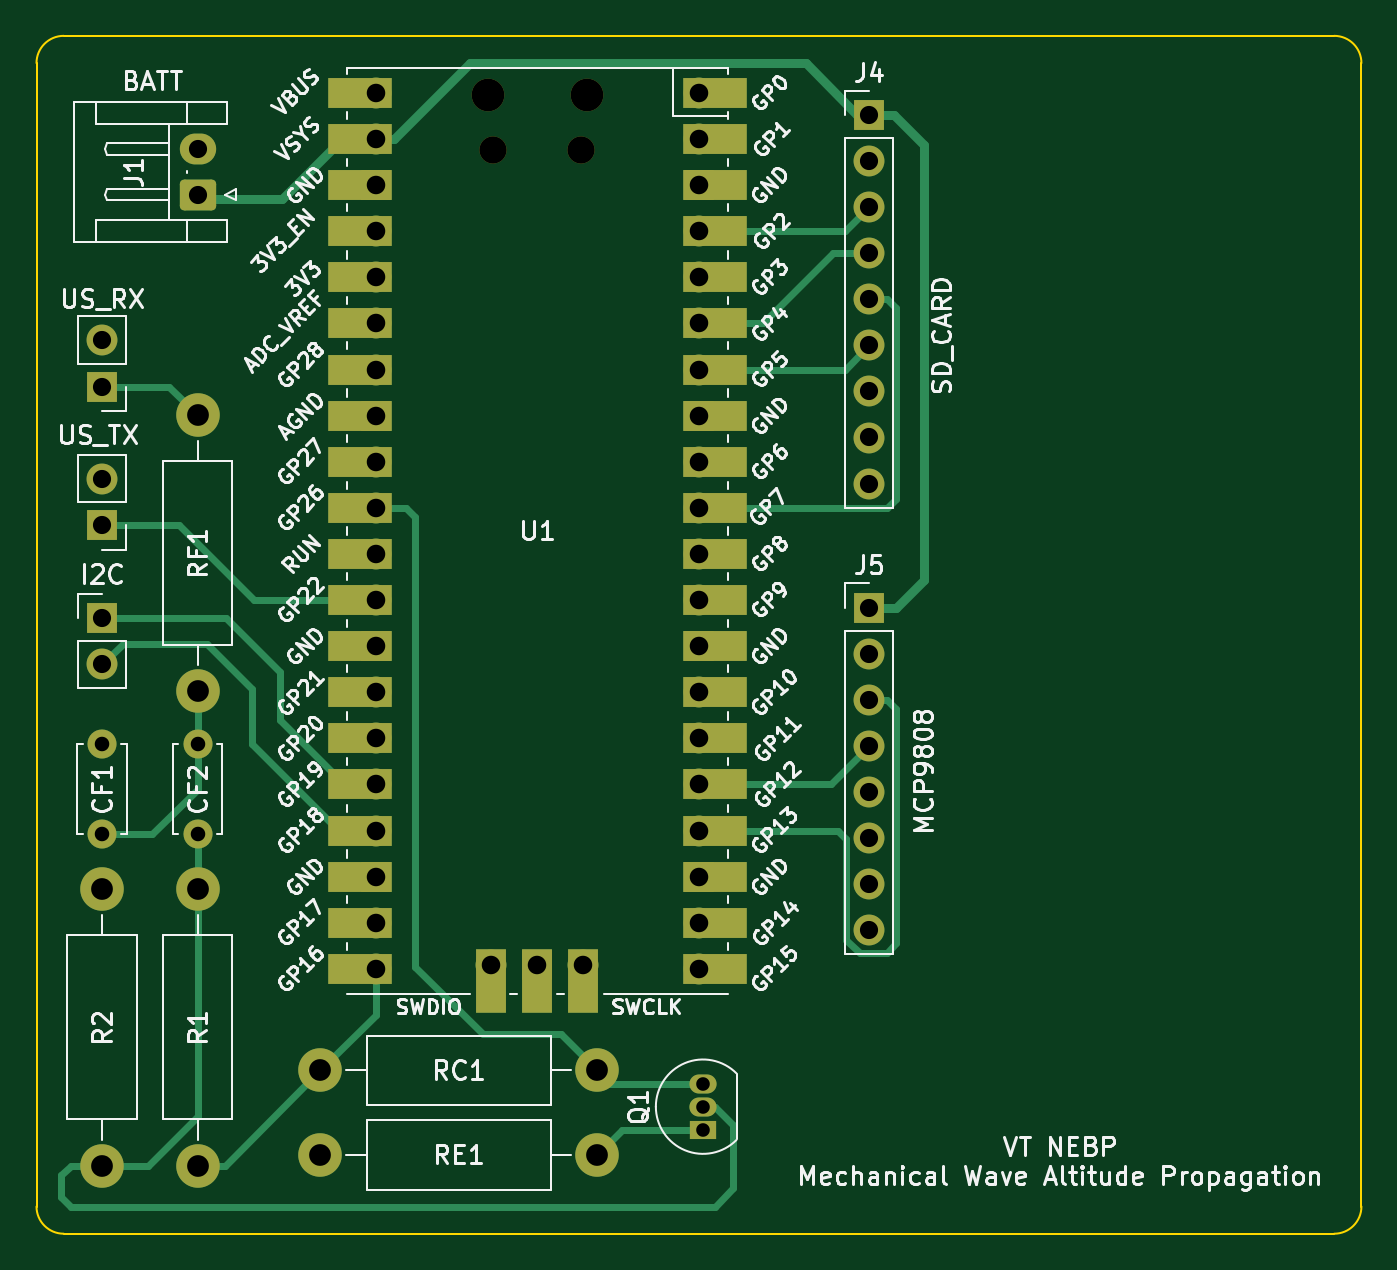
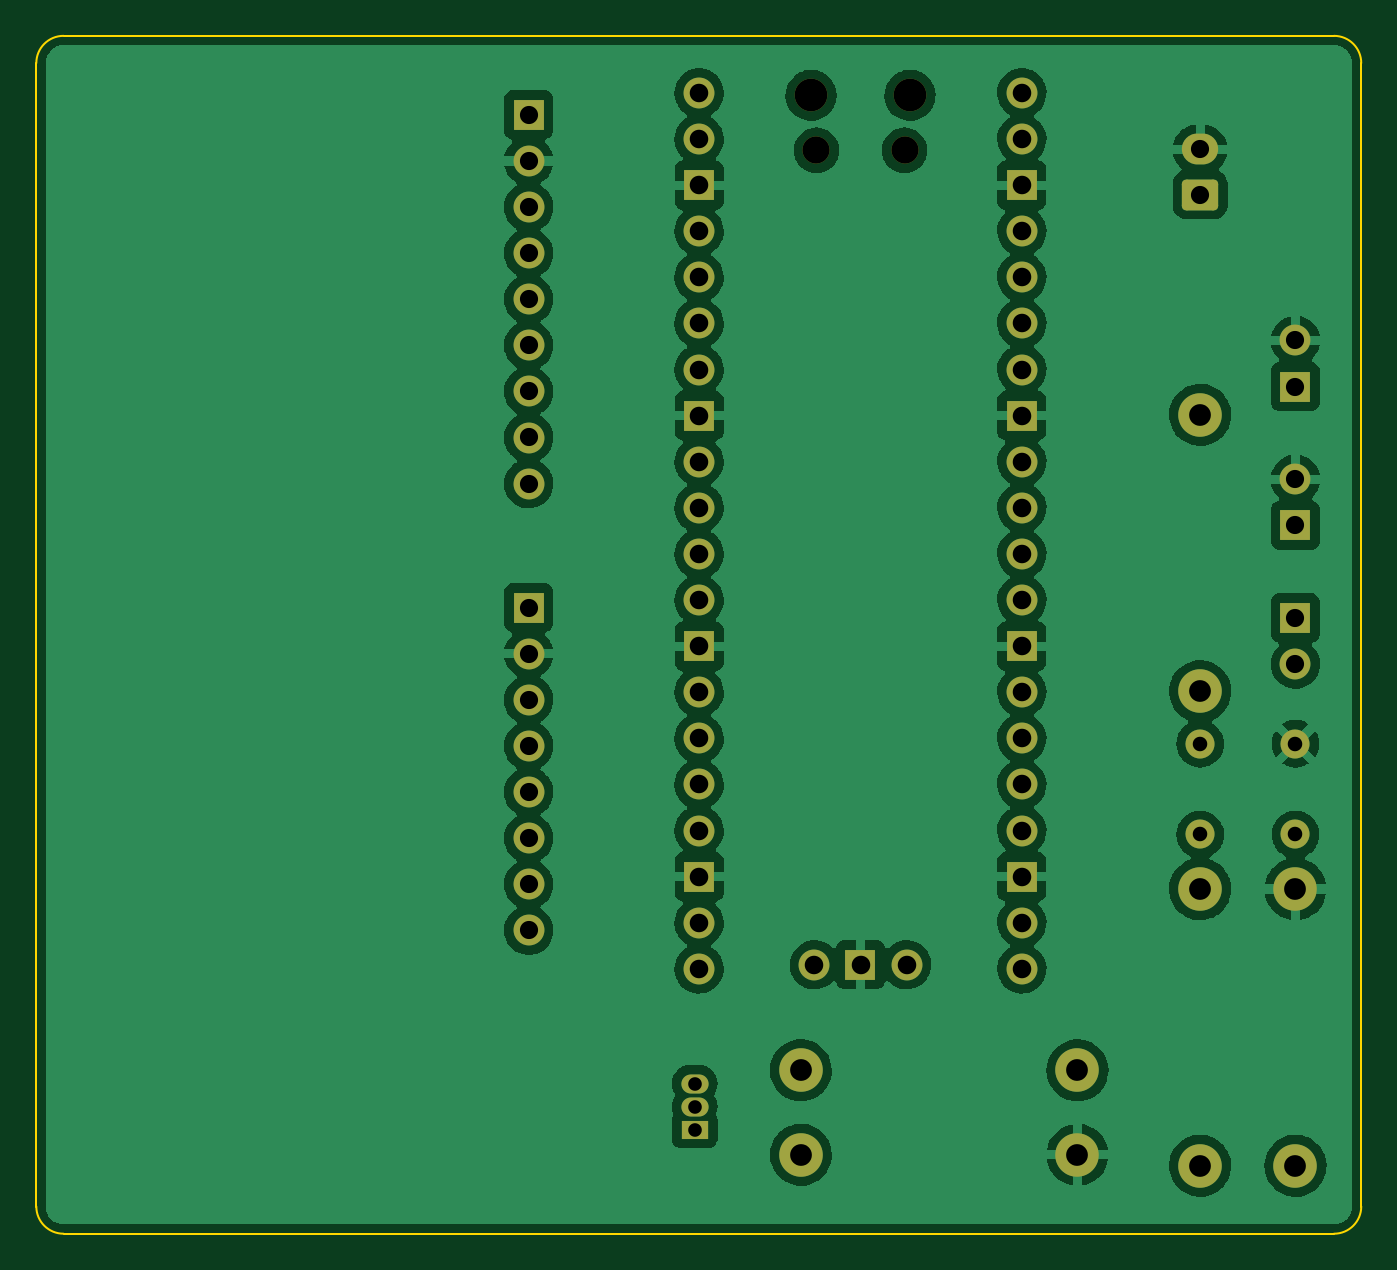
Circuit board: 11 layer files. Board 73.0 x 66.0 mm.
- bottom_copper: mwap_circuit-B_Cu.gbr (180991 bytes)
- bottom_mask: mwap_circuit-B_Mask.gbr (4306 bytes)
- paste: mwap_circuit-B_Paste.gbr (474 bytes)
- bottom_silk: mwap_circuit-B_Silkscreen.gbr (475 bytes)
- outline: mwap_circuit-Edge_Cuts.gbr (1037 bytes)
- top_copper: mwap_circuit-F_Cu.gbr (14320 bytes)
- top_mask: mwap_circuit-F_Mask.gbr (5801 bytes)
- paste: mwap_circuit-F_Paste.gbr (474 bytes)
- top_silk: mwap_circuit-F_Silkscreen.gbr (87304 bytes)
- drill: mwap_circuit-NPTH.drl (489 bytes)
- drill: mwap_circuit-PTH.drl (2035 bytes)

=== bottom_copper: mwap_circuit-B_Cu.gbr (180991 bytes, source omitted) ===
=== bottom_mask: mwap_circuit-B_Mask.gbr ===
%TF.GenerationSoftware,KiCad,Pcbnew,(6.0.7)*%
%TF.CreationDate,2023-03-31T20:18:19-04:00*%
%TF.ProjectId,mwap_circuit,6d776170-5f63-4697-9263-7569742e6b69,rev?*%
%TF.SameCoordinates,Original*%
%TF.FileFunction,Soldermask,Bot*%
%TF.FilePolarity,Negative*%
%FSLAX46Y46*%
G04 Gerber Fmt 4.6, Leading zero omitted, Abs format (unit mm)*
G04 Created by KiCad (PCBNEW (6.0.7)) date 2023-03-31 20:18:19*
%MOMM*%
%LPD*%
G01*
G04 APERTURE LIST*
G04 Aperture macros list*
%AMRoundRect*
0 Rectangle with rounded corners*
0 $1 Rounding radius*
0 $2 $3 $4 $5 $6 $7 $8 $9 X,Y pos of 4 corners*
0 Add a 4 corners polygon primitive as box body*
4,1,4,$2,$3,$4,$5,$6,$7,$8,$9,$2,$3,0*
0 Add four circle primitives for the rounded corners*
1,1,$1+$1,$2,$3*
1,1,$1+$1,$4,$5*
1,1,$1+$1,$6,$7*
1,1,$1+$1,$8,$9*
0 Add four rect primitives between the rounded corners*
20,1,$1+$1,$2,$3,$4,$5,0*
20,1,$1+$1,$4,$5,$6,$7,0*
20,1,$1+$1,$6,$7,$8,$9,0*
20,1,$1+$1,$8,$9,$2,$3,0*%
G04 Aperture macros list end*
%ADD10O,1.700000X1.700000*%
%ADD11R,1.700000X1.700000*%
%ADD12O,1.800000X1.800000*%
%ADD13O,1.500000X1.500000*%
%ADD14C,2.400000*%
%ADD15O,2.400000X2.400000*%
%ADD16O,1.500000X1.050000*%
%ADD17R,1.500000X1.050000*%
%ADD18RoundRect,0.250000X0.750000X-0.600000X0.750000X0.600000X-0.750000X0.600000X-0.750000X-0.600000X0*%
%ADD19O,2.000000X1.700000*%
%ADD20C,1.600000*%
G04 APERTURE END LIST*
D10*
%TO.C,U1*%
X134605000Y-111905000D03*
X134605000Y-109365000D03*
D11*
X134605000Y-106825000D03*
D10*
X134605000Y-104285000D03*
X134605000Y-101745000D03*
X134605000Y-99205000D03*
X134605000Y-96665000D03*
D11*
X134605000Y-94125000D03*
D10*
X134605000Y-91585000D03*
X134605000Y-89045000D03*
X134605000Y-86505000D03*
X134605000Y-83965000D03*
D11*
X134605000Y-81425000D03*
D10*
X134605000Y-78885000D03*
X134605000Y-76345000D03*
X134605000Y-73805000D03*
X134605000Y-71265000D03*
D11*
X134605000Y-68725000D03*
D10*
X134605000Y-66185000D03*
X134605000Y-63645000D03*
D11*
X125715000Y-111675000D03*
D12*
X122990000Y-63775000D03*
X128440000Y-63775000D03*
D13*
X128140000Y-66805000D03*
X123290000Y-66805000D03*
D10*
X116825000Y-111905000D03*
X116825000Y-109365000D03*
D11*
X116825000Y-106825000D03*
D10*
X116825000Y-104285000D03*
X116825000Y-101745000D03*
X116825000Y-99205000D03*
X116825000Y-96665000D03*
D11*
X116825000Y-94125000D03*
D10*
X116825000Y-91585000D03*
X116825000Y-89045000D03*
X116825000Y-86505000D03*
X116825000Y-83965000D03*
D11*
X116825000Y-81425000D03*
D10*
X116825000Y-78885000D03*
X116825000Y-76345000D03*
X116825000Y-73805000D03*
X116825000Y-71265000D03*
D11*
X116825000Y-68725000D03*
D10*
X116825000Y-66185000D03*
X116825000Y-63645000D03*
X123175000Y-111675000D03*
X128255000Y-111675000D03*
%TD*%
D14*
%TO.C,RF1*%
X107000000Y-81380000D03*
D15*
X107000000Y-96620000D03*
%TD*%
D14*
%TO.C,RE1*%
X129000000Y-122150000D03*
D15*
X113760000Y-122150000D03*
%TD*%
D14*
%TO.C,RC1*%
X113760000Y-117500000D03*
D15*
X129000000Y-117500000D03*
%TD*%
D14*
%TO.C,R2*%
X101750000Y-122750000D03*
D15*
X101750000Y-107510000D03*
%TD*%
D14*
%TO.C,R1*%
X107000000Y-122750000D03*
D15*
X107000000Y-107510000D03*
%TD*%
D16*
%TO.C,Q1*%
X134850000Y-118230000D03*
X134850000Y-119500000D03*
D17*
X134850000Y-120770000D03*
%TD*%
D11*
%TO.C,J6*%
X101750000Y-92575000D03*
D10*
X101750000Y-95115000D03*
%TD*%
%TO.C,J5*%
X144000000Y-109780000D03*
X144000000Y-107240000D03*
X144000000Y-104700000D03*
X144000000Y-102160000D03*
X144000000Y-99620000D03*
X144000000Y-97080000D03*
X144000000Y-94540000D03*
D11*
X144000000Y-92000000D03*
%TD*%
%TO.C,J4*%
X144000000Y-64850000D03*
D10*
X144000000Y-67390000D03*
X144000000Y-69930000D03*
X144000000Y-72470000D03*
X144000000Y-75010000D03*
X144000000Y-77550000D03*
X144000000Y-80090000D03*
X144000000Y-82630000D03*
X144000000Y-85170000D03*
%TD*%
%TO.C,J3*%
X101750000Y-77285000D03*
D11*
X101750000Y-79825000D03*
%TD*%
%TO.C,J2*%
X101750000Y-87475000D03*
D10*
X101750000Y-84935000D03*
%TD*%
D18*
%TO.C,J1*%
X107000000Y-69250000D03*
D19*
X107000000Y-66750000D03*
%TD*%
D20*
%TO.C,CF2*%
X107000000Y-99500000D03*
X107000000Y-104500000D03*
%TD*%
%TO.C,CF1*%
X101750000Y-104500000D03*
X101750000Y-99500000D03*
%TD*%
M02*

=== paste: mwap_circuit-B_Paste.gbr ===
%TF.GenerationSoftware,KiCad,Pcbnew,(6.0.7)*%
%TF.CreationDate,2023-03-31T20:18:19-04:00*%
%TF.ProjectId,mwap_circuit,6d776170-5f63-4697-9263-7569742e6b69,rev?*%
%TF.SameCoordinates,Original*%
%TF.FileFunction,Paste,Bot*%
%TF.FilePolarity,Positive*%
%FSLAX46Y46*%
G04 Gerber Fmt 4.6, Leading zero omitted, Abs format (unit mm)*
G04 Created by KiCad (PCBNEW (6.0.7)) date 2023-03-31 20:18:19*
%MOMM*%
%LPD*%
G01*
G04 APERTURE LIST*
G04 APERTURE END LIST*
M02*

=== bottom_silk: mwap_circuit-B_Silkscreen.gbr ===
%TF.GenerationSoftware,KiCad,Pcbnew,(6.0.7)*%
%TF.CreationDate,2023-03-31T20:18:19-04:00*%
%TF.ProjectId,mwap_circuit,6d776170-5f63-4697-9263-7569742e6b69,rev?*%
%TF.SameCoordinates,Original*%
%TF.FileFunction,Legend,Bot*%
%TF.FilePolarity,Positive*%
%FSLAX46Y46*%
G04 Gerber Fmt 4.6, Leading zero omitted, Abs format (unit mm)*
G04 Created by KiCad (PCBNEW (6.0.7)) date 2023-03-31 20:18:19*
%MOMM*%
%LPD*%
G01*
G04 APERTURE LIST*
G04 APERTURE END LIST*
M02*

=== outline: mwap_circuit-Edge_Cuts.gbr ===
%TF.GenerationSoftware,KiCad,Pcbnew,(6.0.7)*%
%TF.CreationDate,2023-03-31T20:18:19-04:00*%
%TF.ProjectId,mwap_circuit,6d776170-5f63-4697-9263-7569742e6b69,rev?*%
%TF.SameCoordinates,Original*%
%TF.FileFunction,Profile,NP*%
%FSLAX46Y46*%
G04 Gerber Fmt 4.6, Leading zero omitted, Abs format (unit mm)*
G04 Created by KiCad (PCBNEW (6.0.7)) date 2023-03-31 20:18:19*
%MOMM*%
%LPD*%
G01*
G04 APERTURE LIST*
%TA.AperFunction,Profile*%
%ADD10C,0.100000*%
%TD*%
G04 APERTURE END LIST*
D10*
X169625000Y-126500000D02*
G75*
G03*
X171125000Y-125000000I0J1500000D01*
G01*
X98125000Y-125000000D02*
G75*
G03*
X99625000Y-126500000I1500000J0D01*
G01*
X99625000Y-60500000D02*
G75*
G03*
X98125000Y-62000000I0J-1500000D01*
G01*
X171125000Y-62000000D02*
G75*
G03*
X169625000Y-60500000I-1500000J0D01*
G01*
X99625000Y-60500000D02*
X169625000Y-60500000D01*
X98125000Y-125000000D02*
X98125000Y-62000000D01*
X169625000Y-126500000D02*
X99625000Y-126500000D01*
X171125000Y-62000000D02*
X171125000Y-125000000D01*
M02*

=== top_copper: mwap_circuit-F_Cu.gbr (14320 bytes, source omitted) ===
=== top_mask: mwap_circuit-F_Mask.gbr ===
%TF.GenerationSoftware,KiCad,Pcbnew,(6.0.7)*%
%TF.CreationDate,2023-03-31T20:18:19-04:00*%
%TF.ProjectId,mwap_circuit,6d776170-5f63-4697-9263-7569742e6b69,rev?*%
%TF.SameCoordinates,Original*%
%TF.FileFunction,Soldermask,Top*%
%TF.FilePolarity,Negative*%
%FSLAX46Y46*%
G04 Gerber Fmt 4.6, Leading zero omitted, Abs format (unit mm)*
G04 Created by KiCad (PCBNEW (6.0.7)) date 2023-03-31 20:18:19*
%MOMM*%
%LPD*%
G01*
G04 APERTURE LIST*
G04 Aperture macros list*
%AMRoundRect*
0 Rectangle with rounded corners*
0 $1 Rounding radius*
0 $2 $3 $4 $5 $6 $7 $8 $9 X,Y pos of 4 corners*
0 Add a 4 corners polygon primitive as box body*
4,1,4,$2,$3,$4,$5,$6,$7,$8,$9,$2,$3,0*
0 Add four circle primitives for the rounded corners*
1,1,$1+$1,$2,$3*
1,1,$1+$1,$4,$5*
1,1,$1+$1,$6,$7*
1,1,$1+$1,$8,$9*
0 Add four rect primitives between the rounded corners*
20,1,$1+$1,$2,$3,$4,$5,0*
20,1,$1+$1,$4,$5,$6,$7,0*
20,1,$1+$1,$6,$7,$8,$9,0*
20,1,$1+$1,$8,$9,$2,$3,0*%
G04 Aperture macros list end*
%ADD10R,3.500000X1.700000*%
%ADD11O,1.700000X1.700000*%
%ADD12R,1.700000X1.700000*%
%ADD13R,1.700000X3.500000*%
%ADD14O,1.800000X1.800000*%
%ADD15O,1.500000X1.500000*%
%ADD16C,2.400000*%
%ADD17O,2.400000X2.400000*%
%ADD18O,1.500000X1.050000*%
%ADD19R,1.500000X1.050000*%
%ADD20RoundRect,0.250000X0.750000X-0.600000X0.750000X0.600000X-0.750000X0.600000X-0.750000X-0.600000X0*%
%ADD21O,2.000000X1.700000*%
%ADD22C,1.600000*%
G04 APERTURE END LIST*
D10*
%TO.C,U1*%
X135505000Y-111905000D03*
D11*
X134605000Y-111905000D03*
X134605000Y-109365000D03*
D10*
X135505000Y-109365000D03*
X135505000Y-106825000D03*
D12*
X134605000Y-106825000D03*
D10*
X135505000Y-104285000D03*
D11*
X134605000Y-104285000D03*
D10*
X135505000Y-101745000D03*
D11*
X134605000Y-101745000D03*
D10*
X135505000Y-99205000D03*
D11*
X134605000Y-99205000D03*
X134605000Y-96665000D03*
D10*
X135505000Y-96665000D03*
D12*
X134605000Y-94125000D03*
D10*
X135505000Y-94125000D03*
D11*
X134605000Y-91585000D03*
D10*
X135505000Y-91585000D03*
D11*
X134605000Y-89045000D03*
D10*
X135505000Y-89045000D03*
X135505000Y-86505000D03*
D11*
X134605000Y-86505000D03*
X134605000Y-83965000D03*
D10*
X135505000Y-83965000D03*
D12*
X134605000Y-81425000D03*
D10*
X135505000Y-81425000D03*
X135505000Y-78885000D03*
D11*
X134605000Y-78885000D03*
X134605000Y-76345000D03*
D10*
X135505000Y-76345000D03*
D11*
X134605000Y-73805000D03*
D10*
X135505000Y-73805000D03*
D11*
X134605000Y-71265000D03*
D10*
X135505000Y-71265000D03*
D12*
X134605000Y-68725000D03*
D10*
X135505000Y-68725000D03*
X135505000Y-66185000D03*
D11*
X134605000Y-66185000D03*
D10*
X135505000Y-63645000D03*
D11*
X134605000Y-63645000D03*
D13*
X125715000Y-112575000D03*
D12*
X125715000Y-111675000D03*
D14*
X122990000Y-63775000D03*
X128440000Y-63775000D03*
D15*
X128140000Y-66805000D03*
X123290000Y-66805000D03*
D10*
X115925000Y-111905000D03*
D11*
X116825000Y-111905000D03*
X116825000Y-109365000D03*
D10*
X115925000Y-109365000D03*
X115925000Y-106825000D03*
D12*
X116825000Y-106825000D03*
D10*
X115925000Y-104285000D03*
D11*
X116825000Y-104285000D03*
D10*
X115925000Y-101745000D03*
D11*
X116825000Y-101745000D03*
D10*
X115925000Y-99205000D03*
D11*
X116825000Y-99205000D03*
D10*
X115925000Y-96665000D03*
D11*
X116825000Y-96665000D03*
D12*
X116825000Y-94125000D03*
D10*
X115925000Y-94125000D03*
D11*
X116825000Y-91585000D03*
D10*
X115925000Y-91585000D03*
X115925000Y-89045000D03*
D11*
X116825000Y-89045000D03*
X116825000Y-86505000D03*
D10*
X115925000Y-86505000D03*
D11*
X116825000Y-83965000D03*
D10*
X115925000Y-83965000D03*
X115925000Y-81425000D03*
D12*
X116825000Y-81425000D03*
D11*
X116825000Y-78885000D03*
D10*
X115925000Y-78885000D03*
X115925000Y-76345000D03*
D11*
X116825000Y-76345000D03*
D10*
X115925000Y-73805000D03*
D11*
X116825000Y-73805000D03*
D10*
X115925000Y-71265000D03*
D11*
X116825000Y-71265000D03*
D12*
X116825000Y-68725000D03*
D10*
X115925000Y-68725000D03*
X115925000Y-66185000D03*
D11*
X116825000Y-66185000D03*
X116825000Y-63645000D03*
D10*
X115925000Y-63645000D03*
D13*
X123175000Y-112575000D03*
D11*
X123175000Y-111675000D03*
D13*
X128255000Y-112575000D03*
D11*
X128255000Y-111675000D03*
%TD*%
D16*
%TO.C,RF1*%
X107000000Y-81380000D03*
D17*
X107000000Y-96620000D03*
%TD*%
D16*
%TO.C,RE1*%
X129000000Y-122150000D03*
D17*
X113760000Y-122150000D03*
%TD*%
D16*
%TO.C,RC1*%
X113760000Y-117500000D03*
D17*
X129000000Y-117500000D03*
%TD*%
D16*
%TO.C,R2*%
X101750000Y-122750000D03*
D17*
X101750000Y-107510000D03*
%TD*%
D16*
%TO.C,R1*%
X107000000Y-122750000D03*
D17*
X107000000Y-107510000D03*
%TD*%
D18*
%TO.C,Q1*%
X134850000Y-118230000D03*
X134850000Y-119500000D03*
D19*
X134850000Y-120770000D03*
%TD*%
D12*
%TO.C,J6*%
X101750000Y-92575000D03*
D11*
X101750000Y-95115000D03*
%TD*%
%TO.C,J5*%
X144000000Y-109780000D03*
X144000000Y-107240000D03*
X144000000Y-104700000D03*
X144000000Y-102160000D03*
X144000000Y-99620000D03*
X144000000Y-97080000D03*
X144000000Y-94540000D03*
D12*
X144000000Y-92000000D03*
%TD*%
%TO.C,J4*%
X144000000Y-64850000D03*
D11*
X144000000Y-67390000D03*
X144000000Y-69930000D03*
X144000000Y-72470000D03*
X144000000Y-75010000D03*
X144000000Y-77550000D03*
X144000000Y-80090000D03*
X144000000Y-82630000D03*
X144000000Y-85170000D03*
%TD*%
%TO.C,J3*%
X101750000Y-77285000D03*
D12*
X101750000Y-79825000D03*
%TD*%
%TO.C,J2*%
X101750000Y-87475000D03*
D11*
X101750000Y-84935000D03*
%TD*%
D20*
%TO.C,J1*%
X107000000Y-69250000D03*
D21*
X107000000Y-66750000D03*
%TD*%
D22*
%TO.C,CF2*%
X107000000Y-99500000D03*
X107000000Y-104500000D03*
%TD*%
%TO.C,CF1*%
X101750000Y-104500000D03*
X101750000Y-99500000D03*
%TD*%
M02*

=== paste: mwap_circuit-F_Paste.gbr ===
%TF.GenerationSoftware,KiCad,Pcbnew,(6.0.7)*%
%TF.CreationDate,2023-03-31T20:18:19-04:00*%
%TF.ProjectId,mwap_circuit,6d776170-5f63-4697-9263-7569742e6b69,rev?*%
%TF.SameCoordinates,Original*%
%TF.FileFunction,Paste,Top*%
%TF.FilePolarity,Positive*%
%FSLAX46Y46*%
G04 Gerber Fmt 4.6, Leading zero omitted, Abs format (unit mm)*
G04 Created by KiCad (PCBNEW (6.0.7)) date 2023-03-31 20:18:19*
%MOMM*%
%LPD*%
G01*
G04 APERTURE LIST*
G04 APERTURE END LIST*
M02*

=== top_silk: mwap_circuit-F_Silkscreen.gbr (87304 bytes, source omitted) ===
=== drill: mwap_circuit-NPTH.drl ===
M48
; DRILL file {KiCad (6.0.7)} date Fri Mar 31 20:18:16 2023
; FORMAT={-:-/ absolute / inch / decimal}
; #@! TF.CreationDate,2023-03-31T20:18:16-04:00
; #@! TF.GenerationSoftware,Kicad,Pcbnew,(6.0.7)
; #@! TF.FileFunction,NonPlated,1,2,NPTH
FMAT,2
INCH
; #@! TA.AperFunction,NonPlated,NPTH,ComponentDrill
T1C0.0591
; #@! TA.AperFunction,NonPlated,NPTH,ComponentDrill
T2C0.0709
%
G90
G05
T1
X4.8539Y-2.6301
X5.0449Y-2.6301
T2
X4.8421Y-2.5108
X5.0567Y-2.5108
T0
M30

=== drill: mwap_circuit-PTH.drl ===
M48
; DRILL file {KiCad (6.0.7)} date Fri Mar 31 20:18:16 2023
; FORMAT={-:-/ absolute / inch / decimal}
; #@! TF.CreationDate,2023-03-31T20:18:16-04:00
; #@! TF.GenerationSoftware,Kicad,Pcbnew,(6.0.7)
; #@! TF.FileFunction,Plated,1,2,PTH
FMAT,2
INCH
; #@! TA.AperFunction,Plated,PTH,ComponentDrill
T1C0.0295
; #@! TA.AperFunction,Plated,PTH,ComponentDrill
T2C0.0315
; #@! TA.AperFunction,Plated,PTH,ComponentDrill
T3C0.0394
; #@! TA.AperFunction,Plated,PTH,ComponentDrill
T4C0.0402
; #@! TA.AperFunction,Plated,PTH,ComponentDrill
T5C0.0472
%
G90
G05
T1
X5.3091Y-4.6547
X5.3091Y-4.7047
X5.3091Y-4.7547
T2
X4.0059Y-3.9173
X4.0059Y-4.1142
X4.2126Y-3.9173
X4.2126Y-4.1142
T3
X4.0059Y-3.0427
X4.0059Y-3.1427
X4.0059Y-3.3439
X4.0059Y-3.4439
X4.0059Y-3.6447
X4.0059Y-3.7447
X4.2126Y-2.628
X4.2126Y-2.7264
X5.6693Y-2.5531
X5.6693Y-2.6531
X5.6693Y-2.7531
X5.6693Y-2.8531
X5.6693Y-2.9531
X5.6693Y-3.0531
X5.6693Y-3.1531
X5.6693Y-3.2531
X5.6693Y-3.3531
X5.6693Y-3.622
X5.6693Y-3.722
X5.6693Y-3.822
X5.6693Y-3.922
X5.6693Y-4.022
X5.6693Y-4.122
X5.6693Y-4.222
X5.6693Y-4.322
T4
X4.5994Y-2.5057
X4.5994Y-2.6057
X4.5994Y-2.7057
X4.5994Y-2.8057
X4.5994Y-2.9057
X4.5994Y-3.0057
X4.5994Y-3.1057
X4.5994Y-3.2057
X4.5994Y-3.3057
X4.5994Y-3.4057
X4.5994Y-3.5057
X4.5994Y-3.6057
X4.5994Y-3.7057
X4.5994Y-3.8057
X4.5994Y-3.9057
X4.5994Y-4.0057
X4.5994Y-4.1057
X4.5994Y-4.2057
X4.5994Y-4.3057
X4.5994Y-4.4057
X4.8494Y-4.3967
X4.9494Y-4.3967
X5.0494Y-4.3967
X5.2994Y-2.5057
X5.2994Y-2.6057
X5.2994Y-2.7057
X5.2994Y-2.8057
X5.2994Y-2.9057
X5.2994Y-3.0057
X5.2994Y-3.1057
X5.2994Y-3.2057
X5.2994Y-3.3057
X5.2994Y-3.4057
X5.2994Y-3.5057
X5.2994Y-3.6057
X5.2994Y-3.7057
X5.2994Y-3.8057
X5.2994Y-3.9057
X5.2994Y-4.0057
X5.2994Y-4.1057
X5.2994Y-4.2057
X5.2994Y-4.3057
X5.2994Y-4.4057
T5
X4.0059Y-4.2327
X4.0059Y-4.8327
X4.2126Y-3.2039
X4.2126Y-3.8039
X4.2126Y-4.2327
X4.2126Y-4.8327
X4.4787Y-4.626
X4.4787Y-4.8091
X5.0787Y-4.626
X5.0787Y-4.8091
T0
M30

